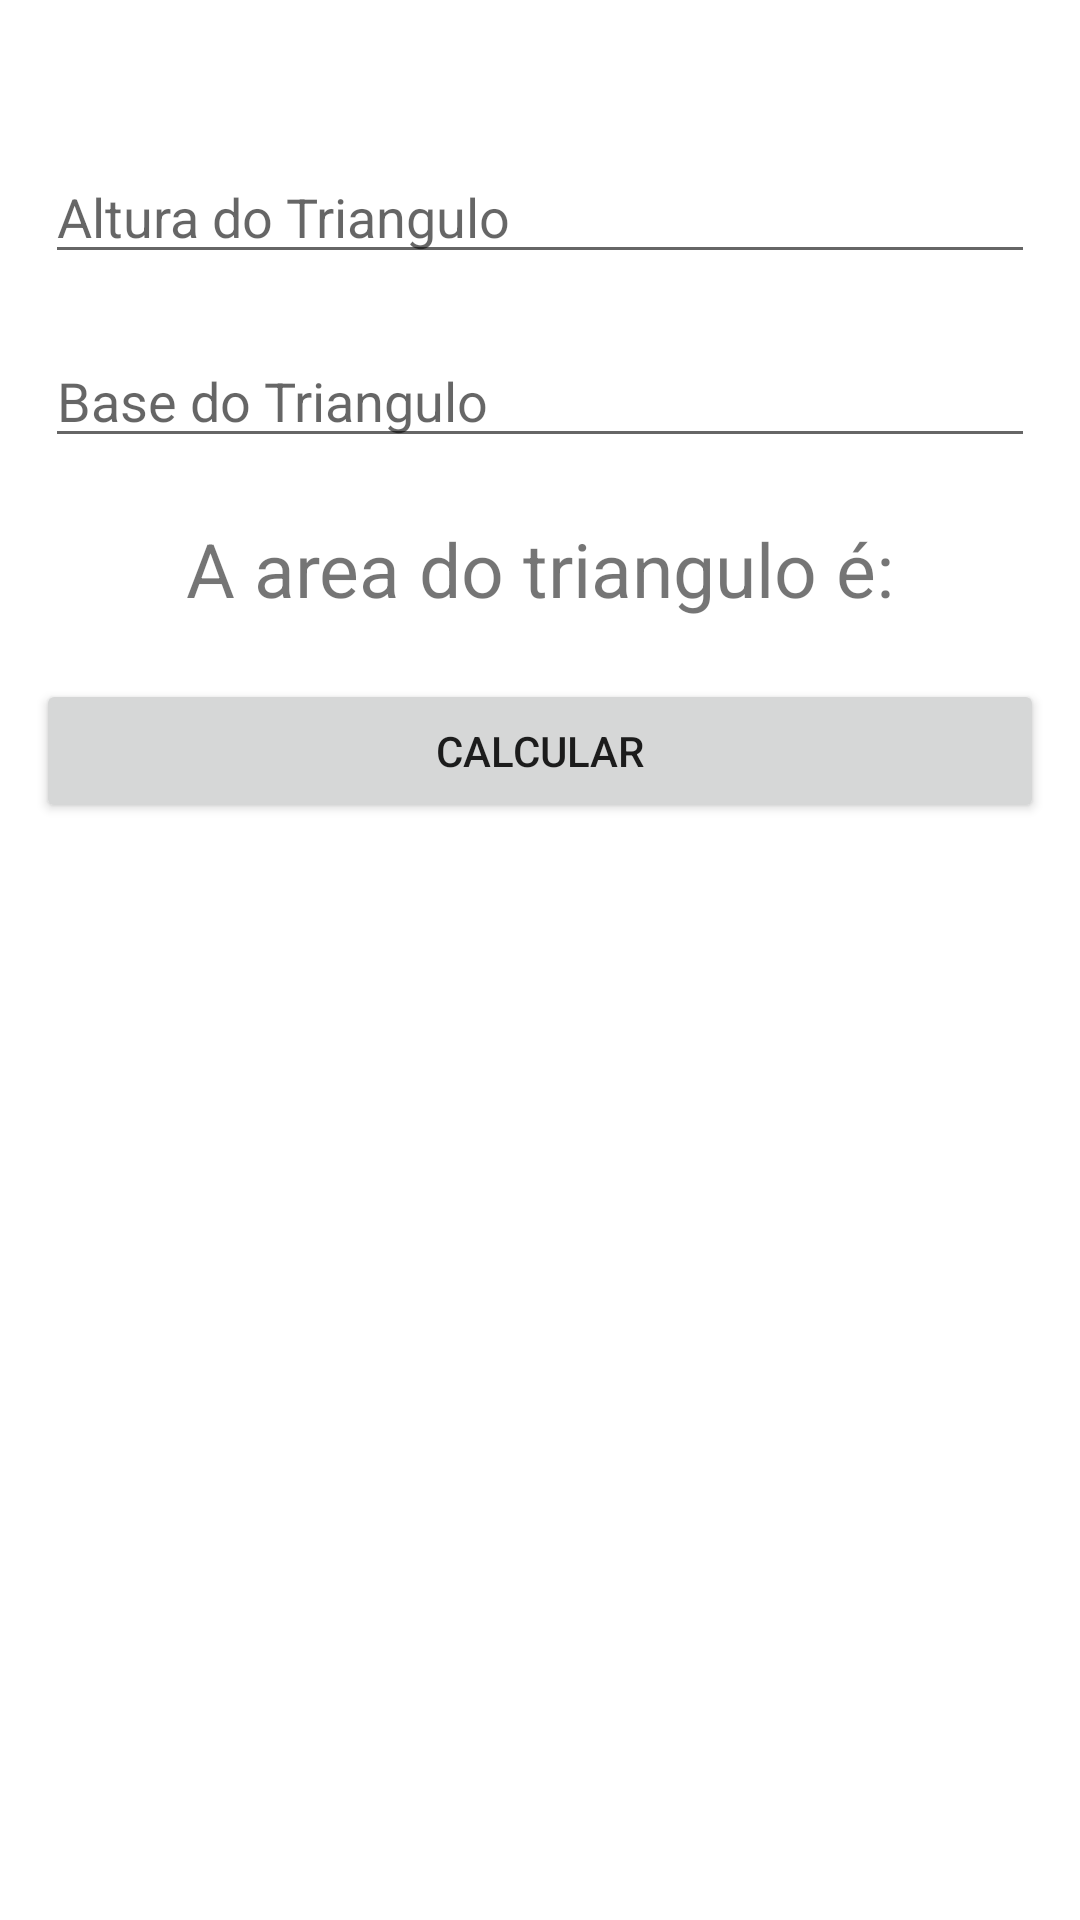

Android layout source for this screen:
<!-- AndroidManifest.xml: application theme Theme.AplicacaoFerias -->
<!-- res/layout/fragment_calcula_triangulo.xml -->
<?xml version="1.0" encoding="utf-8"?>
<LinearLayout xmlns:android="http://schemas.android.com/apk/res/android"
    xmlns:tools="http://schemas.android.com/tools"
    android:layout_width="match_parent"
    android:layout_height="match_parent"
    android:orientation="vertical"
    tools:context=".Fragments.CalculaTrianguloFragment">

    <com.google.android.material.textfield.TextInputEditText
        android:layout_marginTop="50dp"
        android:id="@+id/triangulo_Altura"
        android:layout_width="match_parent"
        android:layout_height="wrap_content"
        android:inputType="number"
        android:hint="@string/altura_triangulo"
        android:layout_marginStart="15dp"
        android:layout_marginEnd="15dp"
        />

    <com.google.android.material.textfield.TextInputEditText
        android:layout_marginTop="20dp"
        android:id="@+id/triangulo_Base"
        android:layout_width="match_parent"
        android:inputType="number"
        android:layout_height="wrap_content"
        android:hint="@string/base_triangulo"
        android:layout_marginStart="15dp"
        android:layout_marginEnd="15dp"
        />

    <TextView
        android:id="@+id/resultado_area"
        android:layout_width="match_parent"
        android:layout_height="wrap_content"
        android:text="@string/triangulo_area"
        android:gravity="center"
        android:textSize="25dp"
        android:layout_marginTop="20dp"
        android:layout_marginEnd="20dp"
        android:layout_marginStart="20dp"
        />

    <Button
        android:id="@+id/calcular_area"
        android:layout_width="match_parent"
        android:layout_height="wrap_content"
        android:text="Calcular"
        android:layout_marginTop="20dp"
        android:layout_marginStart="12dp"
        android:layout_marginEnd="12dp"
        />

</LinearLayout>
<!-- resources referenced by this layout -->
<resources>
  <string name="altura_triangulo">Altura do Triangulo</string>
  <string name="base_triangulo">Base do Triangulo</string>
  <string name="triangulo_area">A area do triangulo é: </string>
  <style name="Theme.AplicacaoFerias" parent="Theme.MaterialComponents.Light.NoActionBar">
          
          <item name="colorPrimary">@color/greenAndroid</item>
          <item name="colorPrimaryVariant">@color/greenAndroid</item>
          <item name="colorOnPrimary">@color/white</item>
          
          <item name="colorSecondary">@color/statusBarColor</item>
          <item name="colorSecondaryVariant">@color/greenAndroid</item>
          <item name="colorOnSecondary">@color/black</item>
          
          <item name="android:statusBarColor" tools:targetApi="l">@color/statusBarColor</item>
          
      </style>
  <color name="greenAndroid">#128C7E</color>
  <color name="white">#FFFFFFFF</color>
  <color name="statusBarColor">#075E54</color>
  <color name="black">#FF000000</color>
</resources>
